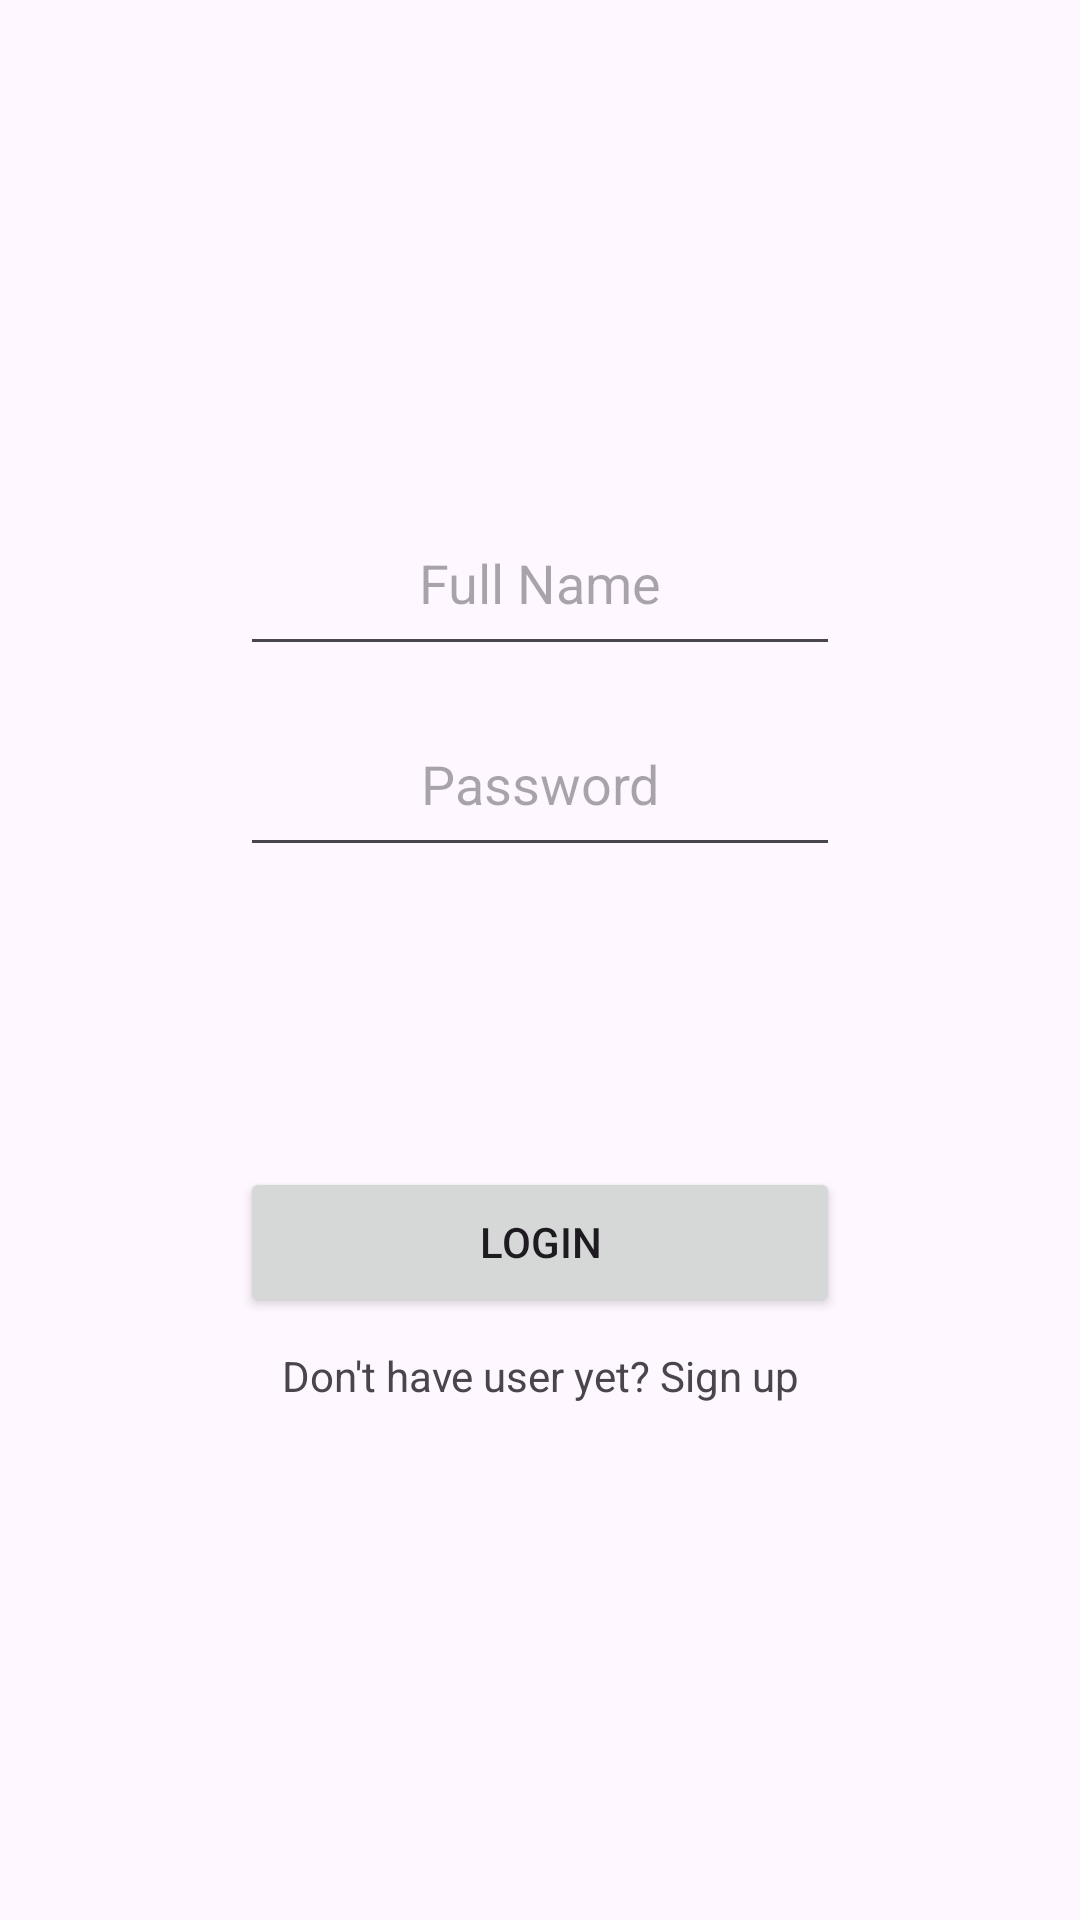

Android layout source for this screen:
<!-- AndroidManifest.xml: application theme Theme.PackCollect -->
<!-- res/layout/login.xml -->
<androidx.constraintlayout.widget.ConstraintLayout
    xmlns:android="http://schemas.android.com/apk/res/android"
    xmlns:app="http://schemas.android.com/apk/res-auto"
    android:layout_width="match_parent"
    android:layout_height="match_parent">

    <LinearLayout
        android:layout_width="wrap_content"
        android:layout_height="wrap_content"
        android:orientation="vertical"
        android:gravity="center"

        app:layout_constraintTop_toTopOf="parent"
        app:layout_constraintBottom_toBottomOf="parent"
        app:layout_constraintStart_toStartOf="parent"
        app:layout_constraintEnd_toEndOf="parent">

        <EditText
            android:id="@+id/user_name_et"
            android:layout_width="200dp"
            android:layout_height="50dp"
            android:hint="@string/full_name"
            android:gravity="center_horizontal"/>

        <Space
            android:layout_width="match_parent"
            android:layout_height="5dp"/>

        <EditText
            android:id="@+id/password_et"
            android:layout_width="200dp"
            android:layout_height="50dp"
            android:hint="@string/password"
            android:gravity="center_horizontal"
            android:layout_marginTop="12dp"/>

        <Space
            android:layout_width="match_parent"
            android:layout_height="100dp"/>

        <Button
            android:layout_width="200dp"
            android:layout_height="50dp"
            android:text="@string/login"
            android:id="@+id/login_bt"
        />

        <Space
            android:layout_width="match_parent"
            android:layout_height="10dp"/>

        <TextView
            android:id="@+id/sign_in_text"
            android:layout_width="match_parent"
            android:layout_height="wrap_content"
            android:text="@string/login_text"
            android:gravity="center_horizontal"
            />

    </LinearLayout>

</androidx.constraintlayout.widget.ConstraintLayout>
<!-- resources referenced by this layout -->
<resources>
  <string name="full_name">Full Name</string>
  <string name="login">Login</string>
  <string name="login_text">Don\'t have user yet? Sign up</string>
  <string name="password">Password</string>
  <style name="Theme.PackCollect" parent="Base.Theme.PackCollect" />
  <style name="Base.Theme.PackCollect" parent="Theme.Material3.DayNight.NoActionBar">
          
          
      </style>
</resources>
